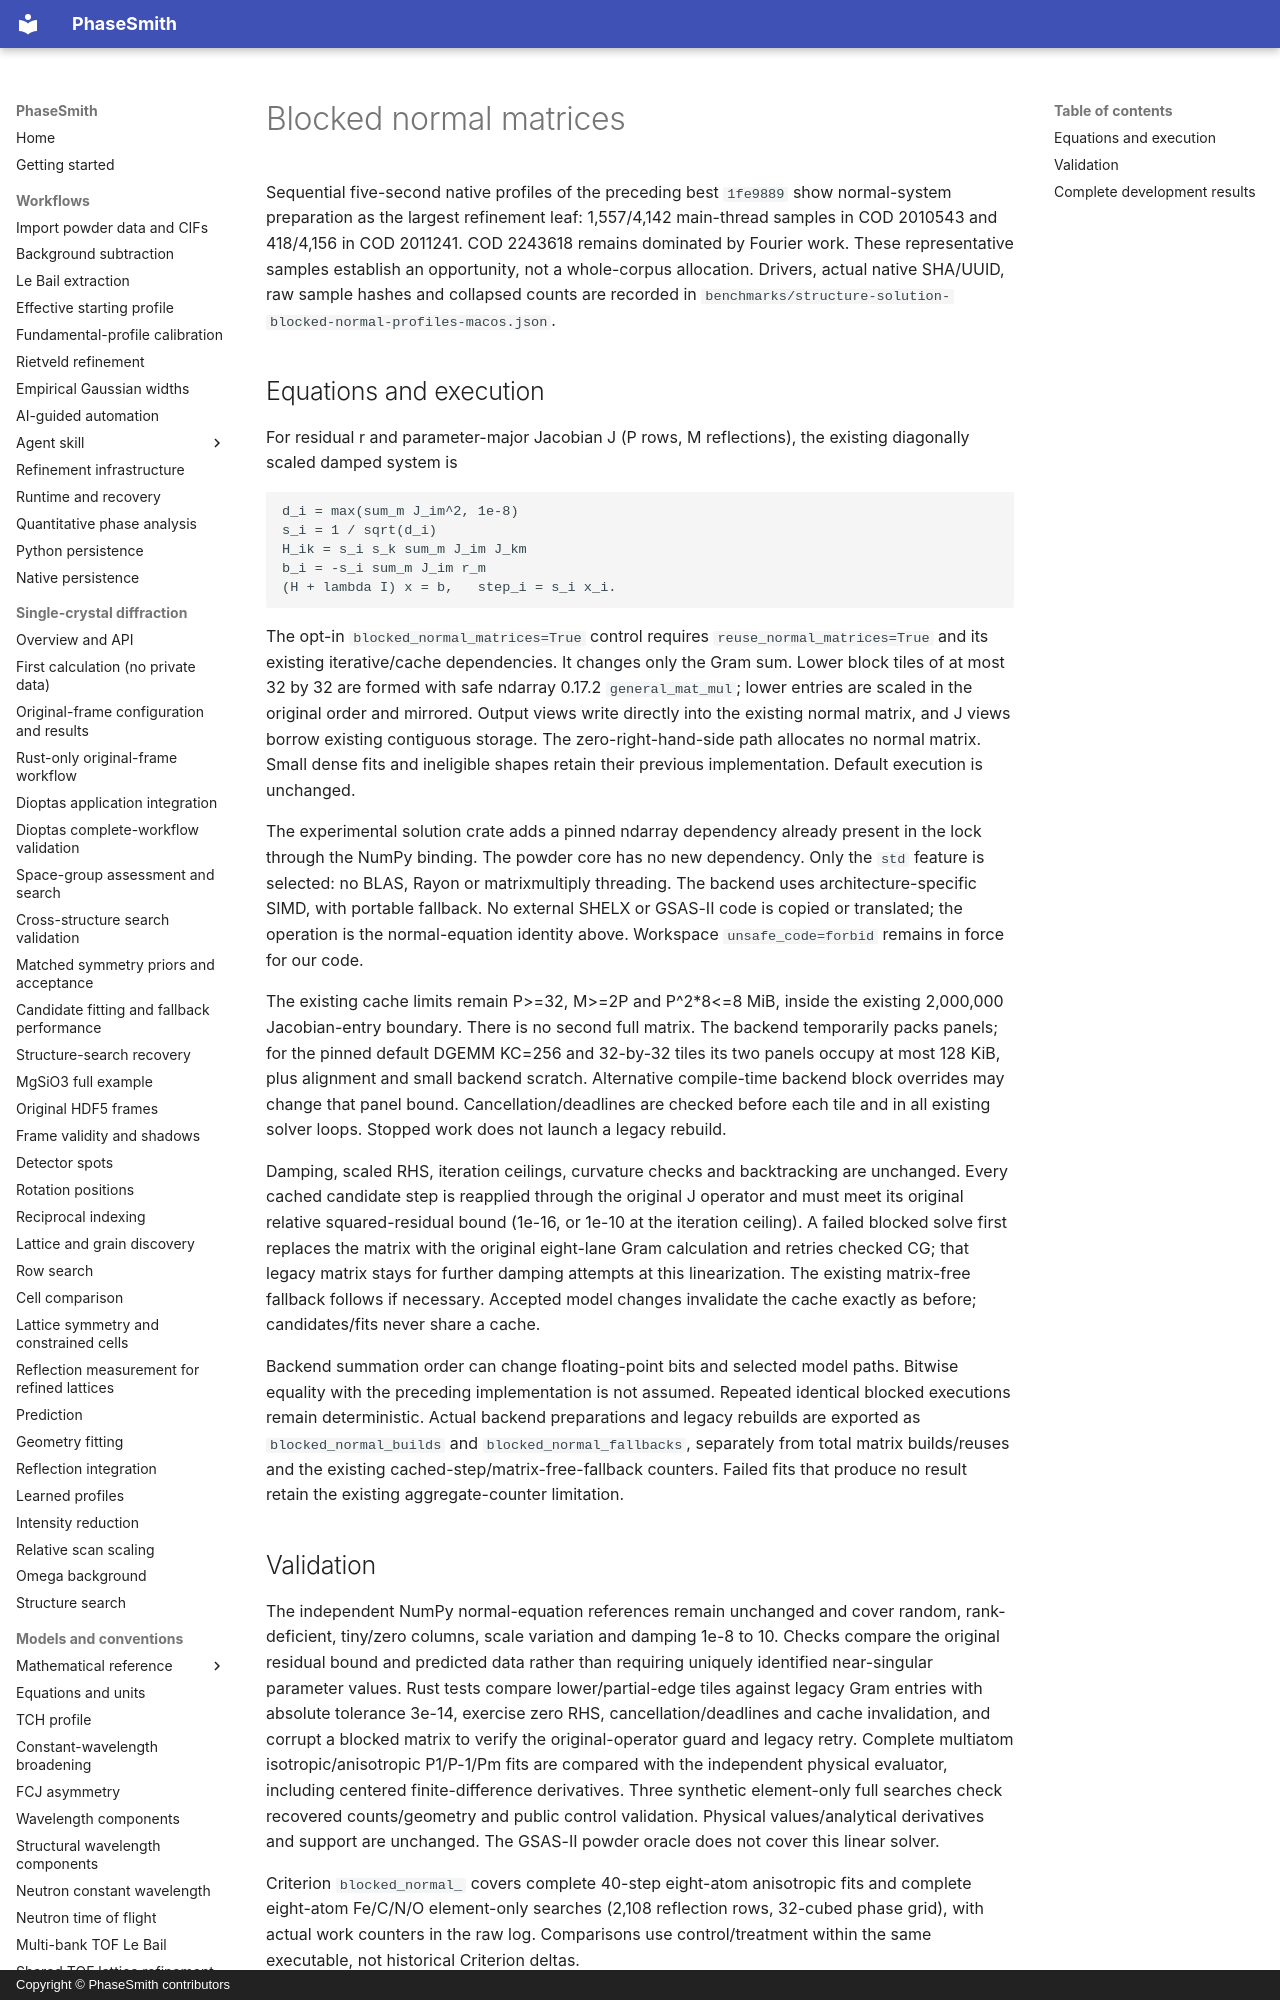

repository: CPrescher/PhaseSmith · page: solution-blocked-normal-matrices/index.html · generator: mkdocs · copyright: Copyright © PhaseSmith contributors

# Blocked normal matrices

Sequential five-second native profiles of the preceding best `1fe9889` show
normal-system preparation as the largest refinement leaf: 1,557/4,142 main-thread
samples in COD 2010543 and 418/4,156 in COD 2011241. COD 2243618 remains dominated
by Fourier work. These representative samples establish an opportunity, not a
whole-corpus allocation. Drivers, actual native SHA/UUID, raw sample hashes and
collapsed counts are recorded in
`benchmarks/structure-solution-blocked-normal-profiles-macos.json`.

## Equations and execution

For residual r and parameter-major Jacobian J (P rows, M reflections), the
existing diagonally scaled damped system is

    d_i = max(sum_m J_im^2, 1e-8)
    s_i = 1 / sqrt(d_i)
    H_ik = s_i s_k sum_m J_im J_km
    b_i = -s_i sum_m J_im r_m
    (H + lambda I) x = b,   step_i = s_i x_i.

The opt-in `blocked_normal_matrices=True` control requires
`reuse_normal_matrices=True` and its existing iterative/cache dependencies. It
changes only the Gram sum. Lower block tiles of at most 32 by 32 are formed with
safe ndarray 0.17.2 `general_mat_mul`; lower entries are scaled in the original
order and mirrored. Output views write directly into the existing normal matrix,
and J views borrow existing contiguous storage. The zero-right-hand-side path
allocates no normal matrix. Small dense fits and ineligible shapes retain their
previous implementation. Default execution is unchanged.

The experimental solution crate adds a pinned ndarray dependency already present
in the lock through the NumPy binding. The powder core has no new dependency.
Only the `std` feature is selected: no BLAS, Rayon or matrixmultiply threading.
The backend uses architecture-specific SIMD, with portable fallback. No external
SHELX or GSAS-II code is copied or translated; the operation is the normal-equation
identity above. Workspace `unsafe_code=forbid` remains in force for our code.

The existing cache limits remain P>=32, M>=2P and P^2*8<=8 MiB, inside the
existing 2,000,000 Jacobian-entry boundary. There is no second full matrix.
The backend temporarily packs panels; for the pinned default DGEMM KC=256 and
32-by-32 tiles its two panels occupy at most 128 KiB, plus alignment and small
backend scratch. Alternative compile-time backend block overrides may change
that panel bound. Cancellation/deadlines are checked before each tile and in
all existing solver loops. Stopped work does not launch a legacy rebuild.

Damping, scaled RHS, iteration ceilings, curvature checks and backtracking are
unchanged. Every cached candidate step is reapplied through the original J
operator and must meet its original relative squared-residual bound (1e-16, or
1e-10 at the iteration ceiling). A failed blocked solve first replaces the
matrix with the original eight-lane Gram calculation and retries checked CG;
that legacy matrix stays for further damping attempts at this linearization.
The existing matrix-free fallback follows if necessary. Accepted model changes
invalidate the cache exactly as before; candidates/fits never share a cache.

Backend summation order can change floating-point bits and selected model paths.
Bitwise equality with the preceding implementation is not assumed. Repeated
identical blocked executions remain deterministic. Actual backend preparations
and legacy rebuilds are exported as `blocked_normal_builds` and
`blocked_normal_fallbacks`, separately from total matrix builds/reuses and the
existing cached-step/matrix-free-fallback counters. Failed fits that produce no
result retain the existing aggregate-counter limitation.
